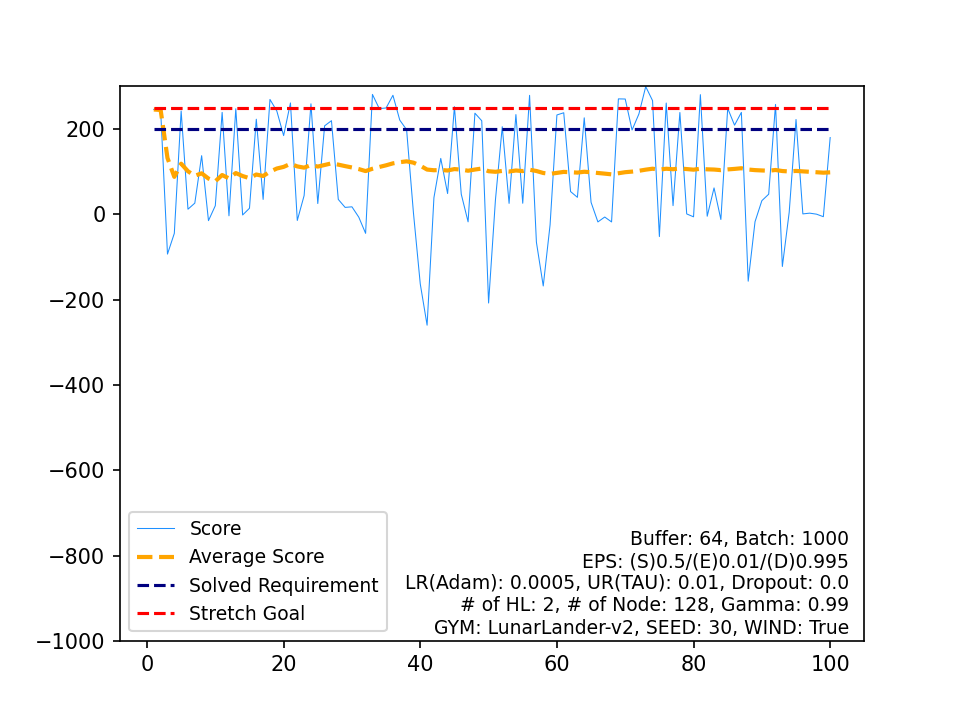

The file beside this chart, header and first rows:
, Score, Average Score, Timestamp, Solved Requirement, Stretch Goal
0, 245.8, 245.8, 429, 200, 250
1, 243.6, 244.7, 288, 200, 250
2, -93.19, 132.1, 275, 200, 250
3, -44.66, 87.88, 190, 200, 250
4, 242.3, 118.8, 389, 200, 250
5, 12.07, 101, 158, 200, 250
6, 26.3, 90.31, 200, 200, 250
7, 137.6, 96.21, 999, 200, 250
8, -14.79, 83.88, 140, 200, 250
9, 20.3, 77.52, 202, 200, 250
10, 239.1, 92.21, 300, 200, 250
11, -3.427, 84.24, 214, 200, 250
12, 247.6, 96.8, 298, 200, 250
13, -1.503, 89.78, 283, 200, 250
14, 14.23, 84.74, 197, 200, 250
15, 223, 93.39, 266, 200, 250
16, 35, 89.95, 177, 200, 250
17, 269.4, 99.92, 253, 200, 250
18, 242.5, 107.4, 433, 200, 250
19, 184.6, 111.3, 308, 200, 250
20, 261.2, 118.4, 248, 200, 250
21, -14.34, 112.4, 203, 200, 250
22, 44.04, 109.4, 210, 200, 250
23, 259.2, 115.7, 259, 200, 250
24, 25.31, 112, 188, 200, 250
25, 207.5, 115.7, 261, 200, 250
26, 219.6, 119.6, 298, 200, 250
27, 35.01, 116.5, 157, 200, 250
28, 16.28, 113.1, 129, 200, 250
29, 17.64, 109.9, 282, 200, 250
30, -6.618, 106.1, 183, 200, 250
31, -44.55, 101.4, 223, 200, 250
32, 281.2, 106.9, 275, 200, 250
33, 247.9, 111, 304, 200, 250
34, 249.4, 115, 283, 200, 250
35, 279.2, 119.5, 330, 200, 250
36, 221, 122.3, 264, 200, 250
37, 198.4, 124.3, 770, 200, 250
38, 3.734, 121.2, 173, 200, 250
39, -163.2, 114.1, 173, 200, 250
40, -259.9, 105, 526, 200, 250
41, 39.09, 103.4, 189, 200, 250
42, 131.1, 104, 999, 200, 250
43, 48.76, 102.8, 249, 200, 250
44, 252.6, 106.1, 406, 200, 250
45, 47.34, 104.8, 186, 200, 250
46, -17.58, 102.2, 206, 200, 250
47, 237.2, 105, 253, 200, 250
48, 219.4, 107.4, 280, 200, 250
49, -207.9, 101.1, 146, 200, 250
50, 33.19, 99.74, 178, 200, 250
51, 205.4, 101.8, 261, 200, 250
52, 25.7, 100.3, 230, 200, 250
53, 233.9, 102.8, 281, 200, 250
54, 25.99, 101.4, 286, 200, 250
55, 279, 104.6, 269, 200, 250
56, -65.32, 101.6, 447, 200, 250
57, -167.9, 96.96, 192, 200, 250
58, -24.79, 94.9, 177, 200, 250
59, 233, 97.2, 305, 200, 250
... 40 more rows
